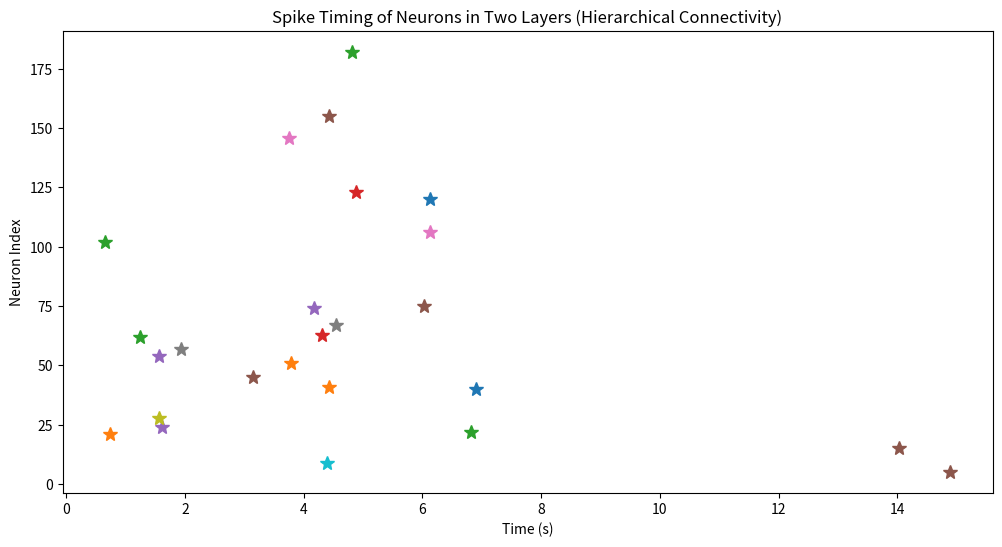

Generate this figure with matplotlib:
import numpy as np
import matplotlib.pyplot as plt

# Define FitzHugh-Nagumo neuron parameters
a = 0.7
b = 0.8
tau = 12.5
threshold = 1.0

# Simulation parameters
dt = 0.01
T = 100
steps = int(T / dt)
neurons_in_first_layer = 100  # Number of neurons in the first layer
neurons_in_second_layer = 10  # Number of neurons in the second layer

# Neuron variables
v = np.random.rand(2, neurons_in_first_layer) * 2 - 1  # Two layers
w = np.random.rand(2, neurons_in_first_layer) * 2 - 1
spike_times = [[] for _ in range(2 * neurons_in_first_layer)]

# Define hierarchical connectivity
synaptic_weights = np.zeros((neurons_in_first_layer, neurons_in_second_layer))

# Connect each neuron in the first layer to one neuron in the second layer
for i in range(neurons_in_first_layer):
    synaptic_weights[i, i % neurons_in_second_layer] = 1.0

# Input to Neurons
# For simplicity, we'll provide random input currents to neurons in the first layer
input_currents = np.random.uniform(0, 0.5, neurons_in_first_layer)

# Simulate the SNN and record spike times
for step in range(steps):
    I_ext = np.zeros((2, neurons_in_first_layer))  # Create a 2D array for input currents
    I_ext[0, :] = input_currents  # Neurons in the first layer receive input currents

    dv = (v - (v ** 3) / 3 - w + I_ext) / tau
    dw = (v + a - b * w) / tau
    v += dv * dt
    w += dw * dt

    for layer in range(2):
        for i in range(neurons_in_first_layer):
            if v[layer, i] >= threshold:
                spike_times[layer * neurons_in_first_layer + i].append(step * dt)
                v[layer, i] = -1.0
                w[layer, i] += 0.5

# Visualize spike times
plt.figure(figsize=(12, 6))
for i in range(2 * neurons_in_first_layer):
    plt.plot(spike_times[i], [i] * len(spike_times[i]), '*', markersize=10)
plt.xlabel('Time (s)')
plt.ylabel('Neuron Index')
plt.title('Spike Timing of Neurons in Two Layers (Hierarchical Connectivity)')
plt.show()